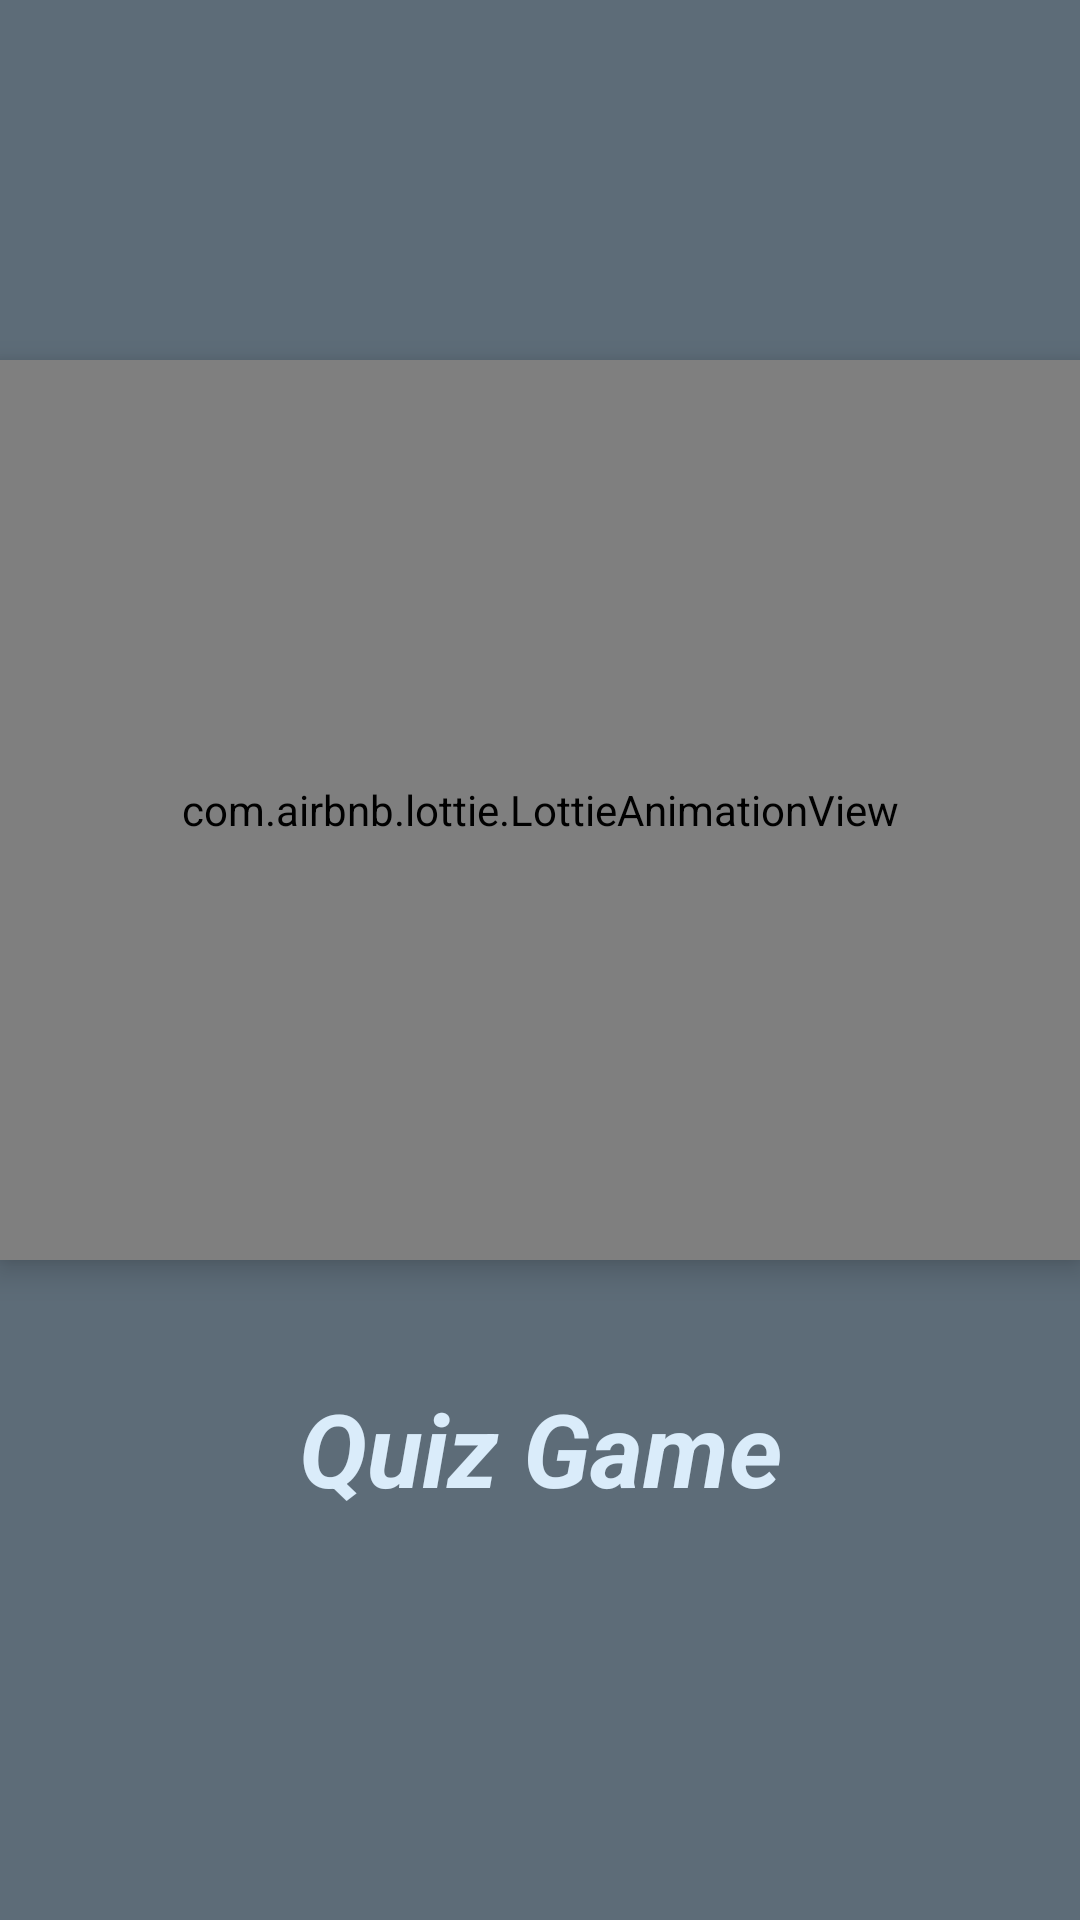

The Android layout XML behind this screen, and the referenced resources:
<!-- AndroidManifest.xml: application theme Theme.TRIVIA -->
<!-- res/layout/activity_welcome.xml -->
<?xml version="1.0" encoding="utf-8"?>
<androidx.constraintlayout.widget.ConstraintLayout xmlns:android="http://schemas.android.com/apk/res/android"
    xmlns:app="http://schemas.android.com/apk/res-auto"
    xmlns:tools="http://schemas.android.com/tools"
    android:layout_width="match_parent"
    android:layout_height="match_parent"
    tools:context=".WelcomeActivity"
    android:background="@color/grey">

    <com.airbnb.lottie.LottieAnimationView
        android:id="@+id/lottieAnimationView"
        android:layout_width="match_parent"

        android:layout_height="300dp"
        android:layout_marginTop="120dp"
        android:elevation="6dp"
        app:layout_constraintEnd_toEndOf="parent"
        app:layout_constraintHorizontal_bias="0.0"
        app:layout_constraintStart_toStartOf="parent"
        app:layout_constraintTop_toTopOf="parent"
        app:lottie_autoPlay="true"
        app:lottie_rawRes="@raw/animation_splash" />

    <TextView
        android:id="@+id/textViewSplash"
        android:layout_width="wrap_content"
        android:layout_height="wrap_content"
        android:layout_marginTop="40dp"
        android:text="Quiz Game"
        android:textColor="@color/white_icon"
        android:textSize="34sp"
        android:textStyle="bold|italic"
        app:layout_constraintEnd_toEndOf="@+id/lottieAnimationView"
        app:layout_constraintStart_toStartOf="@+id/lottieAnimationView"
        app:layout_constraintTop_toBottomOf="@+id/lottieAnimationView" />


</androidx.constraintlayout.widget.ConstraintLayout>
<!-- resources referenced by this layout -->
<resources>
  <color name="grey">#5D6C78</color>
  <color name="white_icon">#DAECFA</color>
  <style name="Theme.TRIVIA" parent="Base.Theme.TRIVIA" />
  <style name="Base.Theme.TRIVIA" parent="Theme.Material3.DayNight.NoActionBar">
          
          <item name="colorPrimary">@color/grey</item>
      </style>
</resources>
